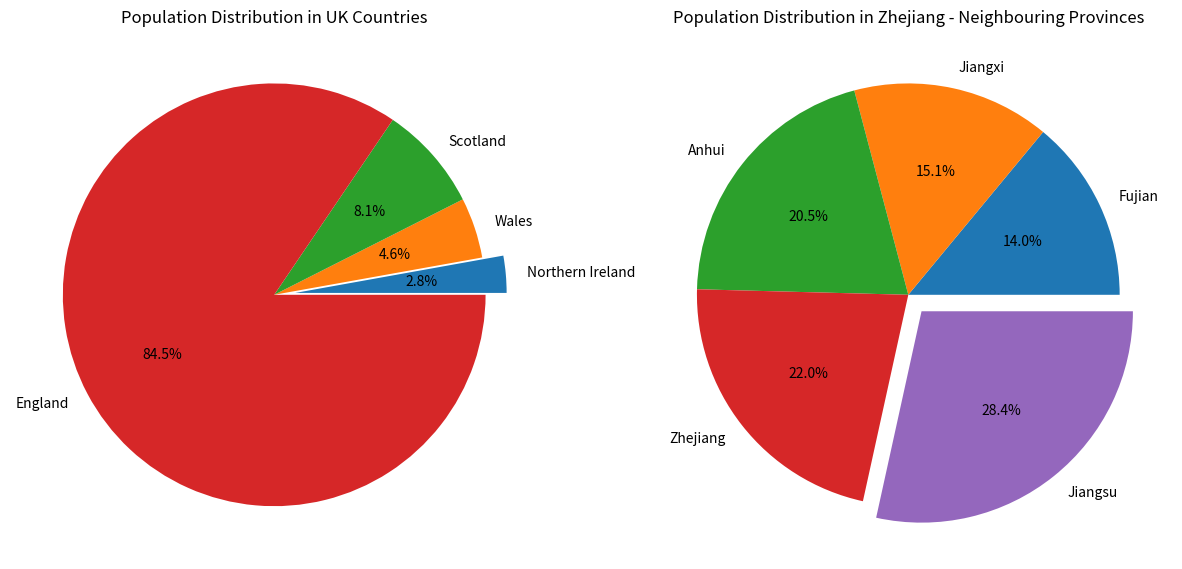

Here is the Python script that generated this plot:
#import matplotlib
import matplotlib.pyplot as plt

#creat a list to store uk and zhejiang neighbor provinxes population
uk_countries=[57.11,3.13,1.91,5.45]
zhejiang_neighbor_provinces=[65.77,41.88,45.28,61.27,85.15]

#sort the populations of each part of uk
uk_sorted=sorted(uk_countries)
uk_countries.sort()

#sort the populations in zhejiang neighbor provinces
zhejiang_neighbor_sorted=sorted(zhejiang_neighbor_provinces)
zhejiang_neighbor_provinces.sort()

#print the two list
print(uk_countries,zhejiang_neighbor_provinces)

#creat pie plots
#determine the size and label of uk contries
uk_population = uk_countries
uk_labels = ['Northern Ireland','Wales','Scotland','England']

#determine the size and label of zhejiang neighbor provinces
zj_neighbor_population = zhejiang_neighbor_provinces
zj_neighbor_labels = ['Fujian','Jiangxi','Anhui','Zhejiang','Jiangsu']

#creat a figure contains two subplots
fig, (ax1, ax2) = plt.subplots(1, 2,figsize=(15,8))

#define the parameters highlighted in the pie plot of uk
explode1=(0.1,0,0,0)
#set prominent parameters,labels and percentage formats of uk pie plot
ax1.pie(uk_population, explode=explode1,labels=uk_labels, autopct='%1.1f%%')
#name ax1
ax1.set_title('Population Distribution in UK Countries')
#efine the parameters highlighted in the pie plot of zhejiang neighbor provinces

explode2=(0,0,0,0,0.1)
#set prominent parameters,labels and percentage formats of zhejiang neighbor provinces pie plot
ax2.pie(zj_neighbor_population, explode=explode2,labels=zj_neighbor_labels, autopct='%1.1f%%')
#name ax2
ax2.set_title('Population Distribution in Zhejiang - Neighbouring Provinces')

#show the two pie plots at the same time.
plt.show()